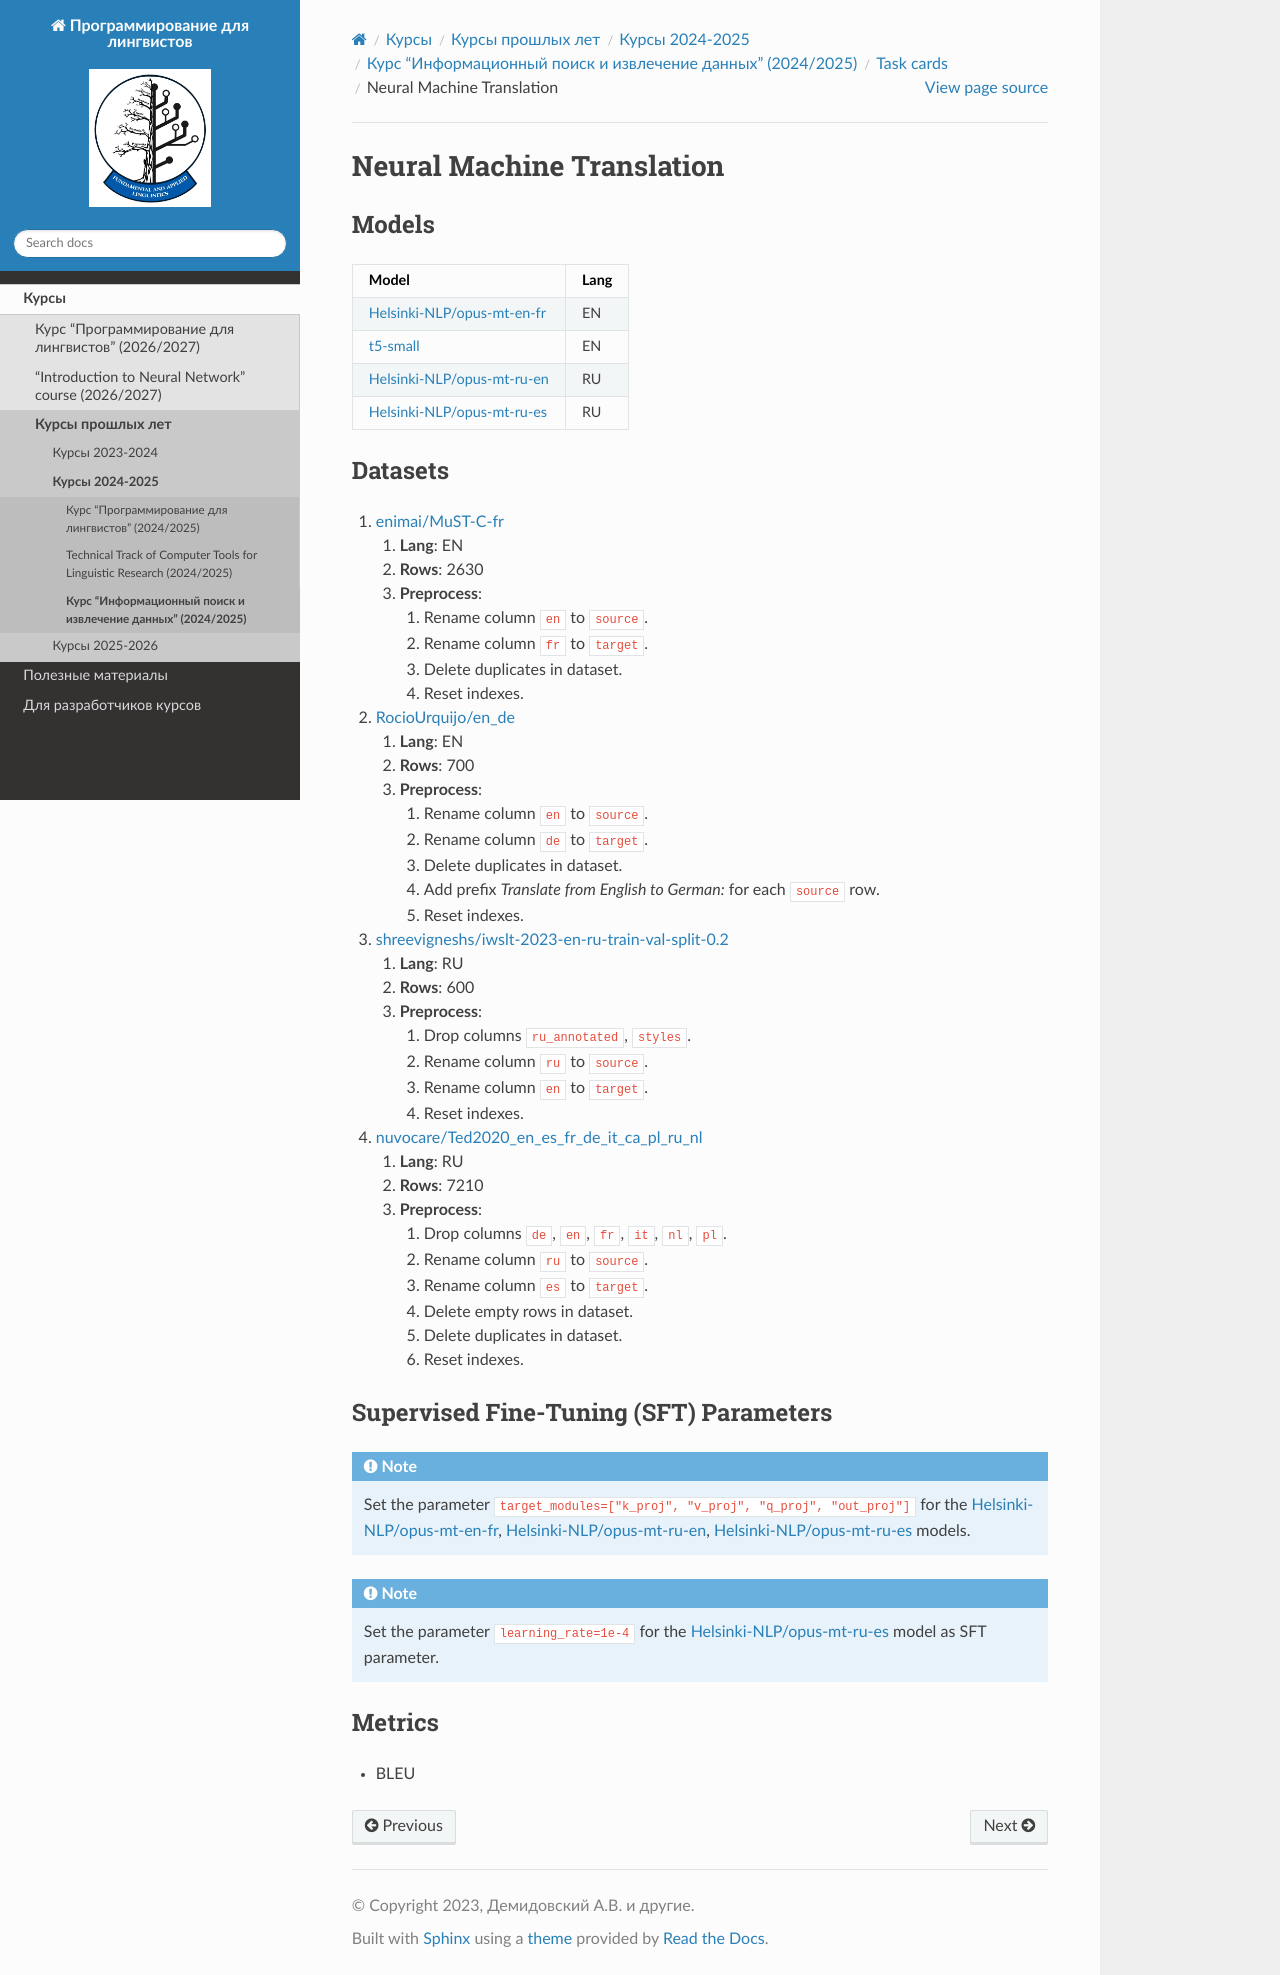

repository: fipl-hse/fipl-hse.github.io · page: docs/archived_courses/2024_2025/llm_2024/task_cards/TASK_NMT.html · generator: sphinx

.. _nmt-label:

Neural Machine Translation
==========================

Models
------

+-------------------------------------------------------------------------------------+------+
| Model                                                                               | Lang |
+=====================================================================================+======+
| `Helsinki-NLP/opus-mt-en-fr                                                         | EN   |
| <https://huggingface.co/Helsinki-NLP/opus-mt-en-fr>`__                              |      |
+-------------------------------------------------------------------------------------+------+
| `t5-small <https://huggingface.co/t5-small>`__                                      | EN   |
+-------------------------------------------------------------------------------------+------+
| `Helsinki-NLP/opus-mt-ru-en                                                         | RU   |
| <https://huggingface.co/Helsinki-NLP/opus-mt-ru-en>`__                              |      |
+-------------------------------------------------------------------------------------+------+
| `Helsinki-NLP/opus-mt-ru-es                                                         | RU   |
| <https://huggingface.co/Helsinki-NLP/opus-mt-ru-es>`__                              |      |
+-------------------------------------------------------------------------------------+------+

Datasets
--------

1. `enimai/MuST-C-fr <https://huggingface.co/datasets/enimai/MuST-C-fr>`__

   1. **Lang**: EN
   2. **Rows**: 2630
   3. **Preprocess**:

      1. Rename column ``en`` to ``source``.
      2. Rename column ``fr`` to ``target``.
      3. Delete duplicates in dataset.
      4. Reset indexes.

2. `RocioUrquijo/en_de <https://huggingface.co/datasets/RocioUrquijo/en_de>`__

   1. **Lang**: EN
   2. **Rows**: 700
   3. **Preprocess**:

      1. Rename column ``en`` to ``source``.
      2. Rename column ``de`` to ``target``.
      3. Delete duplicates in dataset.
      4. Add prefix *Translate from English to German:*  for each ``source`` row.
      5. Reset indexes.

3. `shreevigneshs/iwslt-2023-en-ru-train-val-split-0.2 <https://huggingface.co/datasets/shreevigneshs/iwslt-2023-en-ru-train-val-split-0.2>`__

   1. **Lang**: RU
   2. **Rows**: 600
   3. **Preprocess**:

      1. Drop columns ``ru_annotated``, ``styles``.
      2. Rename column ``ru`` to ``source``.
      3. Rename column ``en`` to ``target``.
      4. Reset indexes.

4. `nuvocare/Ted2020_en_es_fr_de_it_ca_pl_ru_nl <https://huggingface.co/datasets/nuvocare/Ted2020_en_es_fr_de_it_ca_pl_ru_nl>`__

   1. **Lang**: RU
   2. **Rows**: 7210
   3. **Preprocess**:

      1. Drop columns ``de``, ``en``, ``fr``, ``it``, ``nl``, ``pl``.
      2. Rename column ``ru`` to ``source``.
      3. Rename column ``es`` to ``target``.
      4. Delete empty rows in dataset.
      5. Delete duplicates in dataset.
      6. Reset indexes.

Supervised Fine-Tuning (SFT) Parameters
---------------------------------------

.. note:: Set the parameter
          ``target_modules=["k_proj", "v_proj", "q_proj", "out_proj"]`` for the
          `Helsinki-NLP/opus-mt-en-fr <https://huggingface.co/Helsinki-NLP/opus-mt-en-fr>`__,
          `Helsinki-NLP/opus-mt-ru-en <https://huggingface.co/Helsinki-NLP/opus-mt-ru-en>`__,
          `Helsinki-NLP/opus-mt-ru-es <https://huggingface.co/Helsinki-NLP/opus-mt-ru-es>`__
          models.

.. note:: Set the parameter ``learning_rate=1e-4`` for the
          `Helsinki-NLP/opus-mt-ru-es <https://huggingface.co/Helsinki-NLP/opus-mt-ru-es>`__
          model as SFT parameter.

Metrics
-------

-  BLEU
